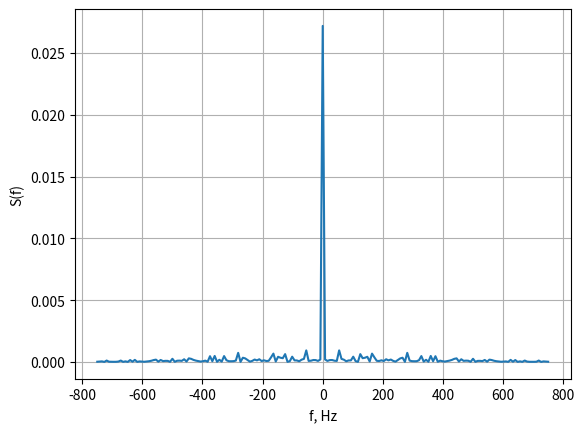

Recreate this plot in Python.
import matplotlib.pyplot as plt
import numpy as np
import math

N = 128 #bits count
T = 0.001 #symbol duration
ns = 64 #samples per symbol
Ts = T/ns #discretization step
Ns = ns * N #points count

spec_collection = []

#frequency axis
f = np.fft.fftshift(np.fft.fftfreq(Ns, d=Ts))
mask = (f >= -750) & (f <= 750)

for i in range(21):
    #generate bits and symbols
    bits = np.random.randint(0,2, N)
    symbols = np.repeat(bits, ns)

    #compute DFT
    Sf = np.fft.fft(symbols, Ns)
    Sf = np.fft.fftshift(Sf)    

    #spectrum
    Pf = (Sf * np.conj(Sf)) * Ts / Ns    
    
    spec_collection.append(Pf[mask])
    
mean_cols = [sum(col)/len(col) for col in zip(*spec_collection)]
print(mean_cols)


plt.plot(f[mask], np.abs(Pf[mask]))
plt.xlabel("f, Hz")
plt.ylabel("S(f)")
plt.title("")
plt.grid(True)
plt.show()       
